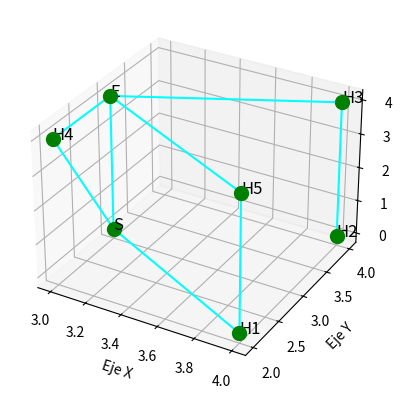

The matplotlib source for this figure:
import matplotlib.pyplot as plt
from mpl_toolkits.mplot3d import Axes3D

class Material:
    def __init__(self, id_material, resistencia_500hz, resistencia_2000hz):
        self.id_material = id_material
        self.resistencias = {'500hz': resistencia_500hz, '2000hz': resistencia_2000hz}

class Espacio:
    def __init__(self, id_espacio, x, y, z, actividad=None, fuente=None):
        self.id_espacio = id_espacio
        self.x = x
        self.y = y
        self.z = z
        self.actividad = actividad
        self.fuente = fuente

    def calcular_habitabilidad(self, materiales, ruidos, umbrales, aristas):
        #Calcula si el espacio es habitable según los umbrales de ruido
        ruido_total = 0
        for arista, material_id in aristas.items():
            if self.id_espacio in arista:
                material = materiales.get(material_id)
                if material:
                    for fuente_id, ruido in ruidos.items():  # Itera sobre los ruidos
                        frecuencia = ruido.frecuencia
                        intensidad = ruido.intensidad
                        absorcion = material.resistencias.get(str(frecuencia) + 'hz')
                        if absorcion is not None:
                            ruido_total += intensidad * absorcion
                        else:
                            print(f"Advertencia: No se encontró absorción para {material_id} a {frecuencia} Hz.")
                else:
                    print(f"Advertencia: No se encontró el material con ID {material_id}.")
        return ruido_total <= umbrales.get(self.id_espacio, float('inf'))

class Ruido:
    def __init__(self, id_ruido, frecuencia, intensidad):
        self.id_ruido = id_ruido
        self.frecuencia = frecuencia
        self.intensidad = intensidad

class Edificio:
    def __init__(self, nombre):
        self.nombre = nombre
        self.espacios = {}  # Diccionario para almacenar los espacios del edificio
        self.materiales = {}  # Diccionario para almacenar los materiales del edificio
        self.ruidos = {}  # Diccionario para almacenar los ruidos del edificio
        self.umbrales_habitabilidad = {}  # Diccionario para almacenar los umbrales de habitabilidad

    def agregar_espacio(self, espacio):
        self.espacios[espacio.id_espacio] = espacio

    def agregar_material(self, material):
        self.materiales[material.id_material] = material

    def agregar_ruido(self, ruido):
        self.ruidos[ruido.id_ruido] = ruido

    def agregar_umbral(self, espacio_id, umbral):
        self.umbrales_habitabilidad[espacio_id] = umbral

    def calcular_habitabilidad_espacios(self, aristas):
        #Calcula la habitabilidad de todos los espacios del edificio
        for espacio in self.espacios.values():
            es_habitable = espacio.calcular_habitabilidad(self.materiales, self.ruidos, self.umbrales_habitabilidad, aristas)
            print(f"El espacio {espacio.id_espacio} es habitable: {es_habitable}")

    def imprimir_grafo(self, aristas):
        #Imprime el grafo del edificio y sus espacios, coloreando según habitabilidad.
        fig = plt.figure()
        ax = fig.add_subplot(111, projection='3d')

        for espacio in self.espacios.values():
            es_habitable = espacio.calcular_habitabilidad(self.materiales, self.ruidos, self.umbrales_habitabilidad, aristas)
            color = 'green' if es_habitable else 'red'
            ax.scatter(espacio.x, espacio.y, espacio.z, c=color, marker='o', s=100)
            ax.text(espacio.x, espacio.y, espacio.z, espacio.id_espacio, fontsize=12)

        for arista in aristas:
            nodo1, nodo2 = arista
            x1, y1, z1 = self.espacios[nodo1].x, self.espacios[nodo1].y, self.espacios[nodo1].z
            x2, y2, z2 = self.espacios[nodo2].x, self.espacios[nodo2].y, self.espacios[nodo2].z
            ax.plot([x1, x2], [y1, y2], [z1, z2], c='cyan')

        ax.set_xlabel('Eje X')
        ax.set_ylabel('Eje Y')
        ax.set_zlabel('Eje Z')
        plt.show()

class Main:
    # --- Inicialización de datos ---
    edificio = Edificio("Mi Edificio")

    # Materiales
    edificio.agregar_material(Material("Ladrillo", 0.02, 0.04))
    edificio.agregar_material(Material("Loseta", 0.06, 0.04))
    edificio.agregar_material(Material("Espuma", 0.55, 0.65))

    # Espacios
    edificio.agregar_espacio(Espacio("H1", 4, 2, 0))
    edificio.agregar_espacio(Espacio("H2", 4, 4, 0))
    edificio.agregar_espacio(Espacio("S", 3, 3, 0))
    edificio.agregar_espacio(Espacio("H3", 4, 4, 4))
    edificio.agregar_espacio(Espacio("H4", 3, 2, 4))
    edificio.agregar_espacio(Espacio("H5", 4, 2, 4))
    edificio.agregar_espacio(Espacio("E", 3, 3, 4))

    # Ruidos
    edificio.agregar_ruido(Ruido("Avión", 2000, 90))
    edificio.agregar_ruido(Ruido("Vía", 500, 70))
    edificio.agregar_ruido(Ruido("Gimnasio", 500, 65))

    # Umbrales de habitabilidad, estos están dados por las actividades que se hace por espacio
    edificio.agregar_umbral("H1", 70) #Tienda
    edificio.agregar_umbral("H2", 40) #Dormitorio
    edificio.agregar_umbral("H3", 40) #Dormitorio
    edificio.agregar_umbral("H4", 65) #Gimnasio
    edificio.agregar_umbral("H5", 50) #Varios
    edificio.agregar_umbral("S", 35) #Estudio
    edificio.agregar_umbral("E", 50) #Varios

    aristas = {
        ('H2', 'H3'): 'Ladrillo',  # Usa 'Ladrillo' (el ID) y no el objeto Material
        ('H1', 'S'): 'Loseta',
        ('H1', 'H5'): 'Ladrillo',
        ('S', 'H4'): 'Ladrillo',
        ('S', 'E'): 'Ladrillo',
        ('H4', 'E'): 'Loseta',
        ('H5', 'E'): 'Loseta',
        ('H3', 'E'): 'Loseta',
    }

    # --- Ejecución ---
    edificio.imprimir_grafo(aristas)
    edificio.calcular_habitabilidad_espacios(aristas)
    
